pico-8 play session: hold ← + tap ❎, after a click and taps of 🅾, ❎, 🅾+❎, 🅾 in the second before t = 0

[t = 1 s] hold ← ~1s, tap ❎ ~2×
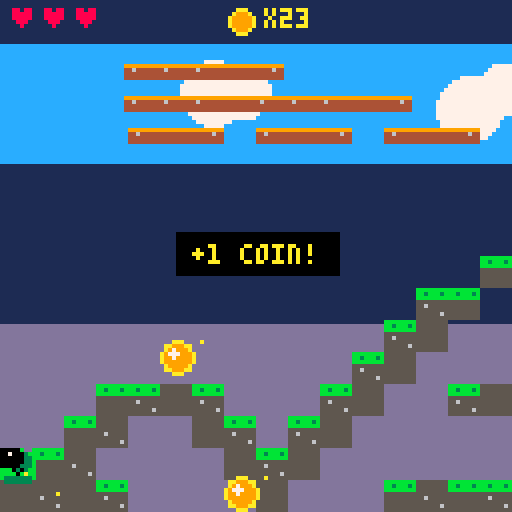
[t = 2 s] hold ← ~2s, tap ❎ ~4×
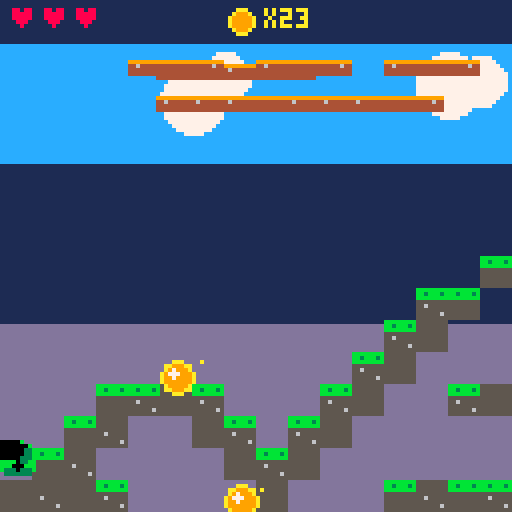
[t = 6 s] hold ← ~6s, tap ❎ ~10×
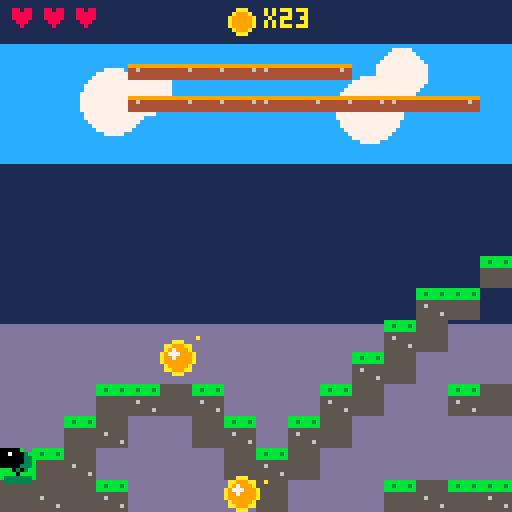
[t = 8 s] hold ← ~8s, tap ❎ ~14×
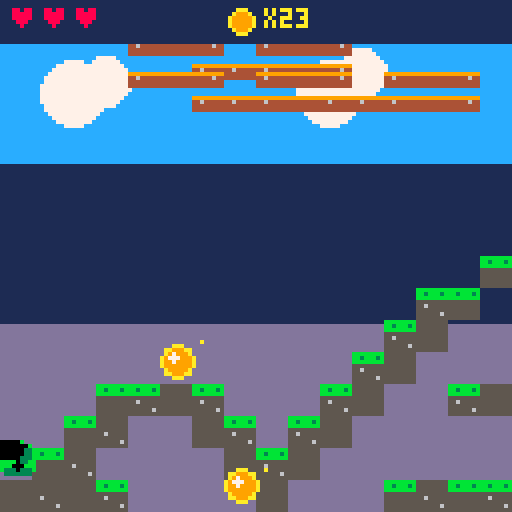

pico-8 cartridge
version 41
__lua__
-- slime quest
-- a platformer by blackboxai

function _init()
	-- constants
	gravity=0.25
	friction=0.85
	cam_x=0
	
	-- player (slime hero)
	pl={
		x=20,y=80,
		vx=0,vy=0,
		w=6,h=5,
		ongrnd=false,
		facing=1,
		anim=0,
		animt=0,
		dead=false,
		dead_t=0,
		coins=0,
		lives=3,
		inv=0,
		jump_force=-3.2,
	}
	
	-- entities
	coins={}
	enemies={}
	particles={}
	platforms={}
	spikes={}
	
	-- build level from string data
	-- 0=air, 1=wall, 2=coin, 3=spike, 4=goal, 5=enemy, 6=platform_h, 7=platform_v
	parse_level()
	
	-- screen effects
	shake=0
	flash=0
	
	-- messages
	msg=""
	msg_t=0
	msg_c=7
	
	-- title
	show_title=true
	title_t=90
end

function parse_level()
	-- 128x16 level encoded as strings
	-- each char: .=0 #=1 c=2 ^=3 g=4 e=5 -=6 |=7
	local lvl_str={
		"...............................................................................................................................",
		"............................................------....................................................------...................",
		"....|---|................................................................................|---|..............................",
		"....|---|---|............................................................................|---|---|..........................",
		"...............................................................................................................................",
		"...............................................................................................................................",
		"...............................................................................................................................",
		".................c........c...........c.c.c......................c.c.c.c.............................c.........................",
		"...............####.....####.........#######....................#######..............................g.........................",
		".............##.........c..##.......##.....##..........c.c.....##.....##.....c.c.c.................####........................",
		"............##.........###..##.....##.......##.......######...##.......##...#######...............##..##.......................",
		".....c.....##..e.c...........##...##...e....##......##....##.##...e....##..##.....##....c.c......##....##......c...............",
		"...####...##..####............##.##...........##...##......###..........####.......##..####.....##......##....###..............",
		"..##..##.##............e.......###.............#####..................................e..##...##........##...#.#.........e...",
		"c##....###...e...^^............c.c........e...................e...........^^.......e.....c.####..........####.#.#.c.c.c.c.####.",
		"####...c#...####..^^^..####..#####..####..#####..####..####..#####..####..#####..####..#####..####..#####..#############..###",
	}
	
	-- convert to numeric level array
	level={}
	for y=1,16 do
		level[y]={}
		local row=lvl_str[y]
		for x=1,128 do
			local ch=sub(row,x,x)
			local val=0
			if ch=="#" then val=1
			elseif ch=="c" then val=2
			elseif ch=="^" then val=3
			elseif ch=="g" then val=4
			elseif ch=="e" then val=5
			elseif ch=="-" then val=6
			elseif ch=="|" then val=7
			end
			level[y][x]=val
			
			-- spawn entities
			local wx=(x-1)*8+4
			local wy=(y-1)*8+4
			if val==2 then
				add(coins,{x=wx,y=wy,active=true,oy=wy,anim=rnd(1)})
			elseif val==3 then
				add(spikes,{x=(x-1)*8,y=(y-1)*8})
			elseif val==4 then
				goal_x=(x-1)*8
				goal_y=(y-1)*8
			elseif val==5 then
				add(enemies,{x=wx,y=wy,vx=0.6,dir=1,w=6,h=6,dead=false,anim=0})
			elseif val==6 then
				add(platforms,{x=(x-1)*8,y=(y-1)*8,w=24,h=4,vx=0.8,dir=1,minx=(x-1)*8-16,maxx=(x-1)*8+16,vy=0,miny=0,maxy=0})
			elseif val==7 then
				add(platforms,{x=(x-1)*8,y=(y-1)*8,w=24,h=4,vx=0,dir=0,minx=0,maxx=0,vy=0.6,diry=1,miny=(y-1)*8-20,maxy=(y-1)*8+20})
			end
		end
	end
end

function _update()
	-- title screen
	if show_title then
		title_t-=1
		if btnp(4) or btnp(5) or title_t<=0 then
			show_title=false
		end
		return
	end
	
	-- death timer
	if pl.dead then
		pl.dead_t-=1
		if pl.dead_t<=0 then
			if pl.lives>0 then
				respawn()
			else
				_init()
			end
		end
		update_particles()
		return
	end
	
	-- input
	local ax=0
	if btn(0) then ax=-0.45 pl.facing=-1 end
	if btn(1) then ax=0.45 pl.facing=1 end
	
	-- jump (z or x)
	if btnp(4) or btnp(5) then
		if pl.ongrnd then
			pl.vy=pl.jump_force
			pl.ongrnd=false
			sfx(0)
			-- jump particles
			for i=1,5 do
				add_particle(pl.x,pl.y+pl.h/2,rnd(2)-1,0.5+rnd(1),11)
			end
		end
	end
	
	-- physics
	pl.vx+=ax
	pl.vx*=friction
	pl.vy+=gravity
	
	-- terminal velocity
	pl.vy=min(pl.vy,4)
	
	-- move x
	pl.x+=pl.vx
	collide_map(pl,"x")
	
	-- move y
	pl.y+=pl.vy
	pl.ongrnd=false
	collide_map(pl,"y")
	
	-- moving platform collision
	for p in all(platforms) do
		-- move platform
		if p.vx~=0 then
			p.x+=p.vx*p.dir
			if p.x<p.minx or p.x>p.maxx then p.dir*=-1 end
		end
		if p.vy~=0 then
			p.y+=p.vy*p.diry
			if p.y<p.miny or p.y>p.maxy then p.diry*=-1 end
		end
		
		-- collision with player
		if rect_overlap(pl.x-pl.w/2,pl.y-pl.h/2,pl.w,pl.h,p.x,p.y,p.w,p.h) then
			-- landing on top of platform
			if pl.vy>0 and pl.y+pl.h/2-pl.vy <= p.y+1 then
				pl.y=p.y-pl.h/2
				pl.vy=0
				pl.ongrnd=true
				-- carry player
				if p.vx~=0 then pl.x+=p.vx*p.dir end
				if p.vy~=0 then pl.y+=p.vy*p.diry end
			elseif pl.vy<0 and pl.y-pl.h/2-pl.vy >= p.y+p.h-1 then
				pl.y=p.y+p.h+pl.h/2
				pl.vy=0
			end
		end
	end
	
	-- screen bounds
	if pl.x<4 then pl.x=4 pl.vx=0 end
	if pl.x>1016 then pl.x=1016 pl.vx=0 end
	if pl.y>128 then die() end
	
	-- camera follow
	local target_x=pl.x-64
	cam_x+=(target_x-cam_x)*0.1
	cam_x=mid(0,cam_x,960)
	-- shake via camera offset
	local sx=rnd(shake)-shake/2
	local sy=rnd(shake)-shake/2
	camera(sx,sy)
	shake=max(0,shake-0.5)
	flash=max(0,flash-1)
	
	-- coin collect
	for c in all(coins) do
		if c.active and dist(pl.x,pl.y,c.x,c.y)<10 then
			c.active=false
			pl.coins+=1
			sfx(1)
			for i=1,6 do
				add_particle(c.x,c.y,rnd(3)-1.5,rnd(3)-1.5,10)
			end
			msg="+1 coin!"
			msg_t=20
			msg_c=10
		end
		c.anim+=0.08
	end
	
	-- enemy collision
	if pl.inv<=0 then
		for e in all(enemies) do
			if not e.dead then
				-- move enemy
				e.x+=e.vx*e.dir
				e.anim+=0.1
				-- turn at walls/edges
				local ex=flr(e.x/8)+1
local ey=flr(e.y/8)+1
				if level[ey] and level[ey][ex+e.dir] and level[ey][ex+e.dir]==1 then
					e.dir*=-1
				end
				-- collision
				if rect_overlap(pl.x-pl.w/2,pl.y-pl.h/2,pl.w,pl.h,e.x-e.w/2,e.y-e.h/2,e.w,e.h) then
					if pl.vy>0 and pl.y+pl.h/2<e.y then
						-- stomp enemy
						e.dead=true
						pl.vy=-2.8
						sfx(2)
						for i=1,10 do
							add_particle(e.x,e.y,rnd(4)-2,rnd(4)-2,8)
						end
						msg="squish!"
						msg_t=25
						msg_c=11
					else
						die()
					end
				end
			end
		end
	else
		pl.inv-=1
	end
	
	-- spike collision
	for s in all(spikes) do
		if rect_overlap(pl.x-pl.w/2,pl.y-pl.h/2,pl.w,pl.h,s.x+2,s.y+4,4,4) then
			die()
		end
	end
	
	-- goal
	if goal_x and rect_overlap(pl.x-pl.w/2,pl.y-pl.h/2,pl.w,pl.h,goal_x,goal_y,8,8) then
		msg="you win!"
		msg_t=120
		msg_c=11
		sfx(3)
		-- confetti
		for i=1,30 do
			add_particle(goal_x+4,goal_y+4,rnd(6)-3,rnd(6)-3,flr(rnd(15))+1)
		end
	end
	
	-- animation
	pl.animt+=1
	if abs(pl.vx)>0.2 then
		pl.anim=flr(pl.animt/5)%4
	else
		pl.anim=0
	end
	
	-- particles
	update_particles()
	
	-- message timer
	if msg_t>0 then msg_t-=1 end
end

function _draw()
	if show_title then
		draw_title()
		return
	end
	
	cls(1)
	
	-- sky gradient
	for i=0,128 do
		local c=12
		if i>40 then c=1 end
		if i>80 then c=13 end
		line(cam_x,i,cam_x+127,i,c)
	end
	
	-- parallax clouds
	for i=0,8 do
		local cx=(i*64-t()*5)%1024-cam_x*0.3
		circfill(cx,20+rnd(8),8,7)
		circfill(cx+8,18+rnd(6),6,7)
	end
	
	-- draw level tiles
	for y=1,16 do
		for x=1,128 do
			local c=level[y][x]
			local sx=(x-1)*8-cam_x
			local sy=(y-1)*8
			if sx>-16 and sx<144 then
				if c==1 then
					-- wall / ground
					rectfill(sx,sy,sx+7,sy+7,5)
					-- grass top
					if y>1 and level[y-1][x]==0 then
						rectfill(sx,sy,sx+7,sy+2,11)
						pset(sx+2,sy+1,3)
						pset(sx+6,sy+1,3)
					end
					-- brick detail
					if (x+y)%2==0 then
						pset(sx+2,sy+4,6)
						pset(sx+6,sy+6,6)
					end
				elseif c==3 then
					-- spike
					local spike_bob=sin(t()*4+x*0.5)*1
					line(sx+1,sy+7+spike_bob,sx+4,sy+2+spike_bob,8)
					line(sx+4,sy+2+spike_bob,sx+7,sy+7+spike_bob,8)
					line(sx+1,sy+7+spike_bob,sx+7,sy+7+spike_bob,8)
					line(sx+2,sy+6+spike_bob,sx+4,sy+3+spike_bob,9)
					line(sx+4,sy+3+spike_bob,sx+6,sy+6+spike_bob,9)
				elseif c==4 then
					-- goal portal
					local glow=flr(t()*8)%2
					rectfill(sx-2+glow,sy-8+glow,sx+10-glow,sy+8-glow,11+glow)
					rectfill(sx,sy-6,sx+8,sy+6,12)
					print("★",sx+1,sy-2,10)
				end
			end
		end
	end
	
	-- draw platforms
	for p in all(platforms) do
		local sx=p.x-cam_x
		rectfill(sx,p.y,sx+p.w-1,p.y+3,4)
		rectfill(sx,p.y,sx+p.w-1,p.y,9)
		-- rivets
		pset(sx+2,p.y+1,6)
		pset(sx+p.w-3,p.y+1,6)
	end
	
	-- draw coins
	for c in all(coins) do
		if c.active then
			local sy=c.oy+sin(c.anim)*3
			local sx=c.x-cam_x
		-- sparkle
			if flr(t()*8+c.x)%4==0 then
				pset(sx+5+rnd(2),sy-5+rnd(2),10)
			end
			circfill(sx,sy,4,10)
			circfill(sx,sy,3,9)
			circfill(sx-1,sy-1,1,7)
		end
	end
	
	-- draw enemies (slugs)
	for e in all(enemies) do
		if not e.dead then
			local sx=e.x-cam_x
			local bounce=abs(sin(e.anim))*1
			-- body
			circfill(sx,e.y+bounce,5,2)
			rectfill(sx-5,e.y+bounce,sx+5,e.y+3+bounce,2)
			-- shell
			circfill(sx,e.y-1+bounce,3,8)
			-- eyes on stalks
			line(sx-3,e.y-2+bounce,sx-4,e.y-6+bounce,2)
			line(sx+3,e.y-2+bounce,sx+4,e.y-6+bounce,2)
			circfill(sx-4,e.y-6+bounce,2,2)
			circfill(sx+4,e.y-6+bounce,2,2)
			-- pupils
			pset(sx-4+e.dir,e.y-6+bounce,0)
			pset(sx+4+e.dir,e.y-6+bounce,0)
			-- slime trail
			if flr(t()*4)%2==0 then
				pset(sx-5+rnd(10),e.y+4+bounce,3)
			end
		end
	end
	
	-- draw spikes (additional detail)
	for s in all(spikes) do
		local sx=s.x-cam_x
		-- already drawn in tile loop
	end
	
	-- draw slime player
	if not pl.dead then
		draw_slime(pl.x-cam_x,pl.y,pl.facing,pl.anim,pl.inv>0 and flr(t()*4)%2==0)
	end
	
	-- particles
	for p in all(particles) do
		if p.life>5 or flr(t()*4)%2==0 then
			pset(p.x-cam_x,p.y,p.c)
		end
	end
	
	-- ui
	camera(0,0)
	
	-- ui bar
	rectfill(0,0,127,10,0)
	rectfill(0,0,127,10,1)
	
	-- hearts
	for i=1,pl.lives do
		print("♥",2+(i-1)*8,2,8)
	end
	
	-- coins
	circfill(60,5,3,10)
	circfill(60,5,2,9)
	print("x"..pl.coins,66,2,10)
	
	-- message
	if msg_t>0 then
		local mx=64-#msg*2
		rectfill(mx-4,58,mx+#msg*4+4,68,0)
		print(msg,mx,61,msg_c)
	end
	
	-- flash effect
	if flash>0 then
		rectfill(0,0,127,127,7)
	end
	
	-- game over
	if pl.dead and pl.lives<=0 then
		rectfill(0,0,127,127,0)
		print("game over!",44,56,8)
		print("press ❎ to restart",20,68,7)
		if btnp(4) or btnp(5) then _init() end
	end
end

function draw_title()
	cls(1)
	
	-- animated background
	for i=0,16 do
		local tx=i*16
		local ty=60+sin(t()*0.5+i*0.3)*20
		circfill(tx,ty,12,3+i%2)
	end
	
	-- title
	local bounce=sin(t()*2)*3
	print("★ slime quest ★",28,30+bounce,11)
	print("★ slime quest ★",29,31+bounce,10)
	
	-- slime mascot
	draw_slime(64,70,1,flr(t()*3)%4,false)
	
	-- instructions
	print("⬅️ ➡️  move",34,90,7)
	print("❎ / 🅾️  jump",34,100,7)
	
	if flr(t()*2)%2==0 then
		print("press any button!",26,115,10)
	end
end

-- slime player drawing
function draw_slime(x,y,f,anim,blink)
	local sy=y
	local h=5
	local w=4
	
	-- squish when on ground
	if pl.ongrnd then
		if abs(pl.vx)>0.2 then
			-- running squish
			h=4+sin(anim*1.2)*1.5
			sy=y+(5-h)/2
		else
			-- idle breathe
			h=5+sin(t()*2)*0.5
			sy=y+(5-h)/2
		end
	else
		-- jumping - stretch
		h=6
		sy=y-0.5
	end
	
	-- body (green slime with shading)
	-- main color
	circfill(x,sy-1,w,11)
	rectfill(x-w,sy-1,x+w,sy+2,11)
	-- bottom shadow
	rectfill(x-w+1,sy+2,x+w-1,sy+3,3)
	-- highlight
	circfill(x-f*1.5,sy-2,w-2,3)
	pset(x-f,sy-3,7)
	
	-- eyes
	local ex=x+f*2.5
	local ey=sy-3
	if blink then
		-- closed eyes
		line(ex-2,ey,ex,ey,0)
		line(ex+1,ey,ex+3,ey,0)
	else
		-- open eyes
		circfill(ex-1,ey,2,0)
		circfill(ex+2,ey,2,0)
		-- pupils looking direction
		pset(ex-1+f,ey-1,7)
		pset(ex+2+f,ey-1,7)
	end
	
	-- mouth
	if pl.ongrnd then
		-- happy smile
		pset(x,sy+1,0)
		pset(x-1,sy,0)
		pset(x+1,sy,0)
	else
		-- o mouth when jumping
		circfill(x,sy+1,1,0)
		-- worried eyebrows
		pset(x-2,sy-4,0)
		pset(x+2,sy-4,0)
	end
	
	-- drip when moving
	if pl.ongrnd and abs(pl.vx)>0.5 and flr(t()*8)%4==0 then
		pset(x-f*3,sy+3,3)
	end
end

-- collision system
function collide_map(obj,axis)
	local cx=flr(obj.x/8)+1
	local cy=flr(obj.y/8)+1
	
	for dy=-1,1 do
		for dx=-1,1 do
			local tx=cx+dx
			local ty=cy+dy
			if tx>=1 and tx<=128 and ty>=1 and ty<=16 then
				local tile=level[ty][tx]
				if tile==1 then
					local wx=(tx-1)*8
					local wy=(ty-1)*8
					if rect_overlap(obj.x-obj.w/2,obj.y-obj.h/2,obj.w,obj.h,wx,wy,8,8) then
						if axis=="x" then
							if obj.vx>0 then
								obj.x=wx-obj.w/2
							elseif obj.vx<0 then
								obj.x=wx+8+obj.w/2
							end
							obj.vx=0
						else
							if obj.vy>0 then
								obj.y=wy-obj.h/2
								obj.vy=0
								obj.ongrnd=true
							elseif obj.vy<0 then
								obj.y=wy+8+obj.h/2
								obj.vy=0
							end
						end
					end
				end
			end
		end
	end
end

function rect_overlap(x1,y1,w1,h1,x2,y2,w2,h2)
	return x1<x2+w2 and x1+w1>x2 and y1<y2+h2 and y1+h1>y2
end

function dist(x1,y1,x2,y2)
	return sqrt((x2-x1)^2+(y2-y1)^2)
end

function die()
	if pl.dead then return end
	pl.dead=true
	pl.dead_t=60
	pl.lives-=1
	shake=10
	flash=3
	sfx(4)
	for i=1,15 do
		add_particle(pl.x,pl.y,rnd(5)-2.5,rnd(5)-2.5,11)
	end
	msg="ouch!"
	msg_t=30
	msg_c=8
end

function respawn()
	pl.dead=false
	pl.x=20
	pl.y=80
	pl.vx=0
	pl.vy=0
	pl.inv=90
	shake=3
end

-- particle system
function add_particle(x,y,vx,vy,c)
	add(particles,{
		x=x,y=y,
		vx=vx,vy=vy,
		c=c,
		life=15+rnd(15),
		grav=0.05+rnd(0.1)
	})
end

function update_particles()
	for p in all(particles) do
		p.x+=p.vx
		p.y+=p.vy
		p.vy+=p.grav
		p.life-=1
		if p.life<=0 then del(particles,p) end
	end
end
__gfx__
00000000000000000000000000000000000000000000000000000000000000000000000000000000000000000000000000000000000000000000000000000000
00000000000000000000000000000000000000000000000000000000000000000000000000000000000000000000000000000000000000000000000000000000
00700700000000000000000000000000000000000000000000000000000000000000000000000000000000000000000000000000000000000000000000000000
00077000000000000000000000000000000000000000000000000000000000000000000000000000000000000000000000000000000000000000000000000000
00077000000000000000000000000000000000000000000000000000000000000000000000000000000000000000000000000000000000000000000000000000
00700700000000000000000000000000000000000000000000000000000000000000000000000000000000000000000000000000000000000000000000000000
00000000000000000000000000000000000000000000000000000000000000000000000000000000000000000000000000000000000000000000000000000000
00000000000000000000000000000000000000000000000000000000000000000000000000000000000000000000000000000000000000000000000000000000
00000000000000000000000000000000000000000000000000000000000000000000000000000000000000000000000000000000000000000000000000000000
00000000000000000000000000000000000000000000000000000000000000000000000000000000000000000000000000000000000000000000000000000000
00000000000000000000000000000000000000000000000000000000000000000000000000000000000000000000000000000000000000000000000000000000
00000000000000000000000000000000000000000000000000000000000000000000000000000000000000000000000000000000000000000000000000000000
00000000000000000000000000000000000000000000000000000000000000000000000000000000000000000000000000000000000000000000000000000000
00000000000000000000000000000000000000000000000000000000000000000000000000000000000000000000000000000000000000000000000000000000
00000000000000000000000000000000000000000000000000000000000000000000000000000000000000000000000000000000000000000000000000000000
00000000000000000000000000000000000000000000000000000000000000000000000000000000000000000000000000000000000000000000000000000000
